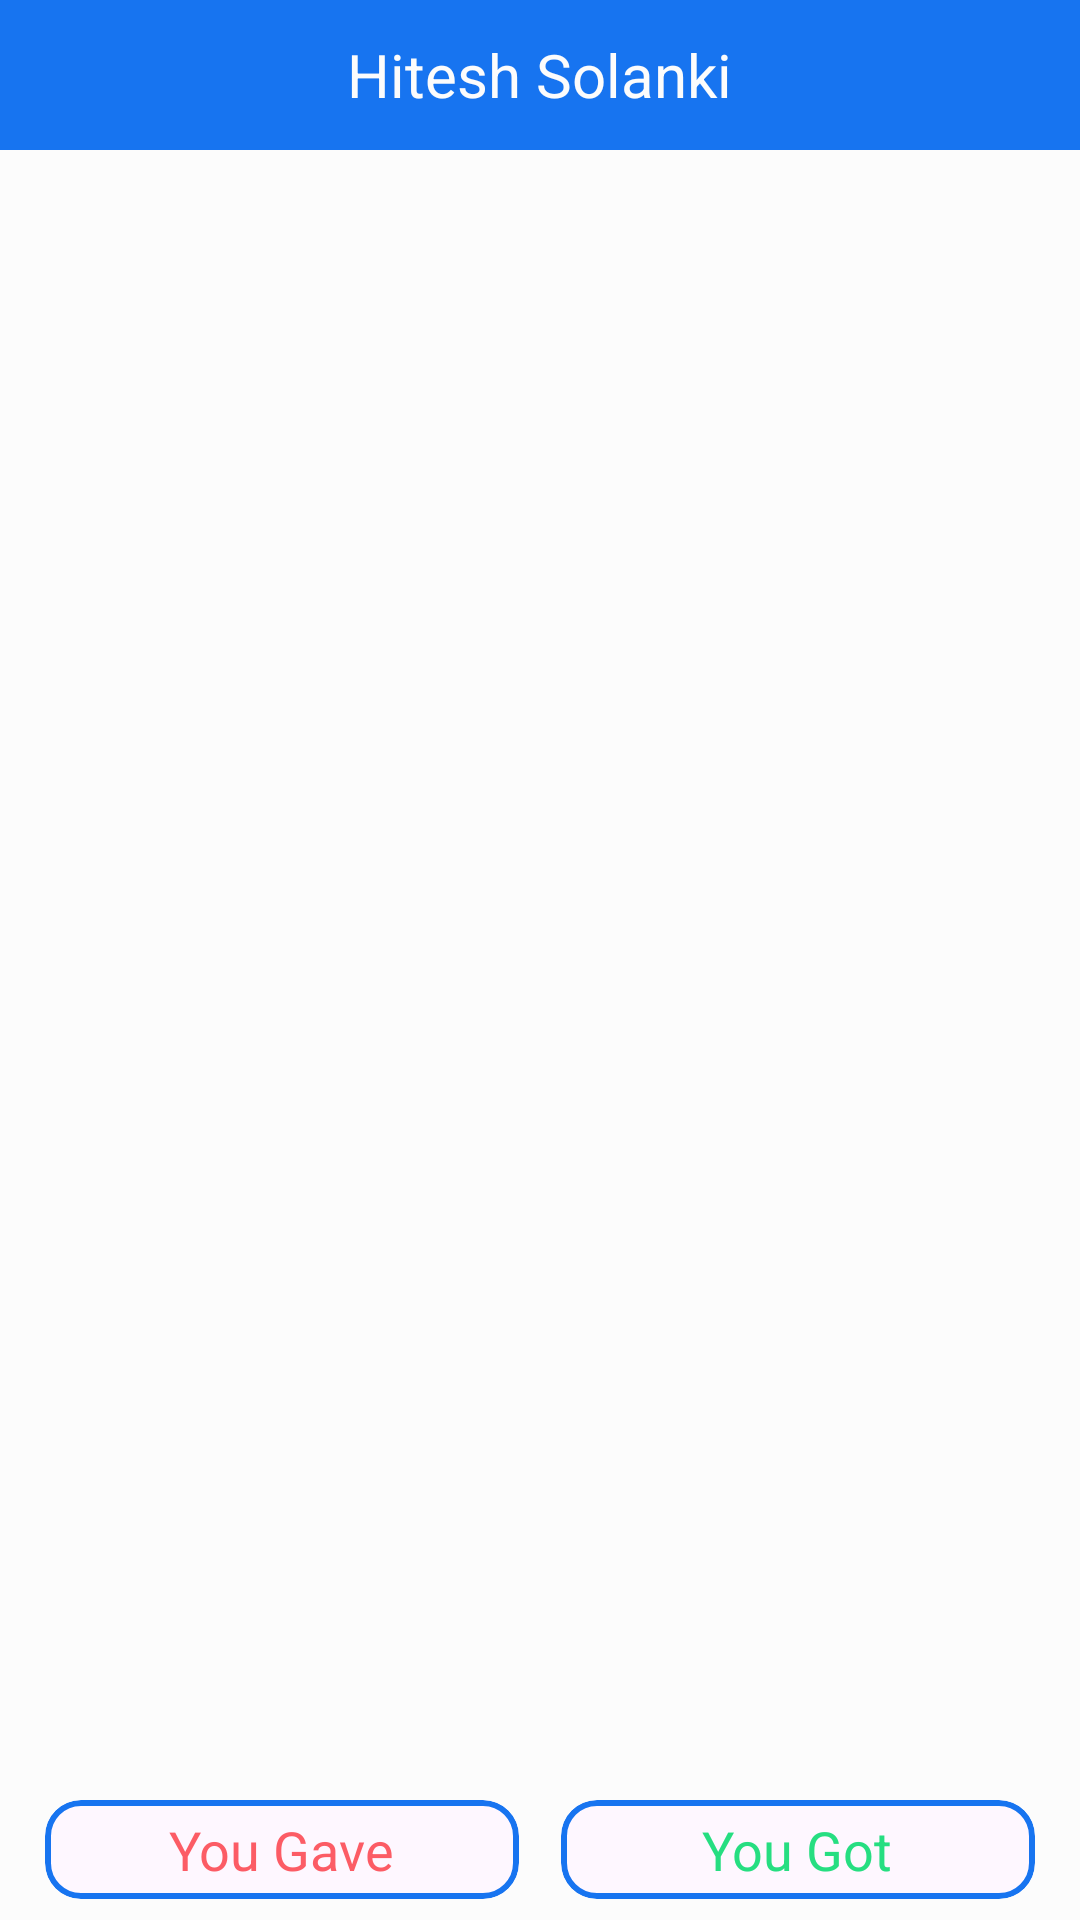

The Android layout XML behind this screen, and the referenced resources:
<!-- AndroidManifest.xml: application theme Theme.UdharBook -->
<!-- res/layout/activity_transaction_chat.xml -->
<?xml version="1.0" encoding="utf-8"?>
<LinearLayout xmlns:android="http://schemas.android.com/apk/res/android"
    xmlns:app="http://schemas.android.com/apk/res-auto"
    xmlns:tools="http://schemas.android.com/tools"
    android:layout_width="match_parent"
    android:layout_height="match_parent"
    android:layout_gravity="center_horizontal"
    android:orientation="vertical"
    android:background="@color/background"
    tools:context=".transaction_chat">

    <RelativeLayout
        android:layout_width="match_parent"
        android:layout_height="50dp"
        android:background="@color/colorAccent"
        android:padding="0dp">

        <ImageView
            android:id="@+id/sidebar_icon"
            android:layout_width="18dp"
            android:layout_height="18dp"
            android:layout_alignParentStart="true"
            android:layout_alignParentLeft="true"
            android:layout_centerVertical="true"
            android:layout_marginLeft="10dp"
            android:onClick="onBackPressed"
            android:paddingLeft="5dp"
            android:src="@drawable/back_arrow"
            tools:ignore="SpeakableTextPresentCheck,TouchTargetSizeCheck">

        </ImageView>

        <TextView
            android:id="@+id/friend_name"
            android:layout_width="wrap_content"
            android:layout_height="wrap_content"
            android:layout_centerInParent="true"
            android:layout_marginStart="10dp"
            android:layout_marginLeft="10dp"
            android:text="@string/customername"
            android:textColor="@color/dashboardstatusbar"
            android:textSize="20sp">

        </TextView>
    </RelativeLayout>


    <RelativeLayout
        android:layout_width="match_parent"
        android:layout_height="match_parent">

        <LinearLayout
            android:layout_width="match_parent"
            android:layout_height="match_parent"
            android:orientation="vertical"
            android:layout_above="@+id/bottom_button">

            <androidx.recyclerview.widget.RecyclerView
                android:id="@+id/transaction_chat_recycle"
                android:layout_width="match_parent"
                android:layout_height="match_parent">

            </androidx.recyclerview.widget.RecyclerView>

        </LinearLayout>

        <LinearLayout
            android:id="@+id/bottom_button"
            android:layout_width="match_parent"
            android:layout_height="40dp"
            android:layout_alignParentBottom="true"
            android:layout_marginTop="10dp"
            android:background="@color/background"
            android:orientation="horizontal">

            <com.google.android.material.card.MaterialCardView
                android:id="@+id/transaction_debit"
                android:layout_width="0dp"
                android:layout_height="match_parent"
                android:layout_marginStart="15dp"
                android:layout_marginEnd="7dp"
                android:layout_marginBottom="7dp"
                android:layout_weight="1"
                app:strokeColor="@color/colorAccent"
                app:strokeWidth="2dp">

                <TextView
                    android:layout_width="wrap_content"
                    android:layout_height="wrap_content"
                    android:layout_gravity="center"
                    android:text="@string/debitbutton"
                    android:textColor="@color/warning"
                    android:textSize="18sp">

                </TextView>
            </com.google.android.material.card.MaterialCardView>

            <com.google.android.material.card.MaterialCardView
                android:id="@+id/transaction_credit"
                android:layout_width="0dp"
                android:layout_height="match_parent"
                android:layout_marginStart="7dp"
                android:layout_marginEnd="15dp"
                android:layout_marginBottom="7dp"
                android:layout_weight="1"
                app:strokeColor="@color/colorAccent"
                app:strokeWidth="2dp">

                <TextView
                    android:layout_width="wrap_content"
                    android:layout_height="wrap_content"
                    android:layout_gravity="center"
                    android:text="@string/creditbutton"
                    android:textColor="@color/sucess"
                    android:textSize="18sp">

                </TextView>
            </com.google.android.material.card.MaterialCardView>
        </LinearLayout>
    </RelativeLayout>
</LinearLayout>
<!-- resources referenced by this layout -->
<resources>
  <color name="background">#FCFCFC</color>
  <color name="colorAccent">#1774F0</color>
  <color name="dashboardstatusbar">#FCFCFC</color>
  <color name="sucess">#26DE81</color>
  <color name="warning">#FC5C65</color>
  <string name="creditbutton">You Got</string>
  
  
      /* Qr Code */
  <string name="customername">Hitesh Solanki</string>
  <string name="debitbutton">You Gave</string>
  <style name="Theme.UdharBook" parent="Base.Theme.UdharBook" />
  <style name="Base.Theme.UdharBook" parent="Theme.Material3.DayNight.NoActionBar">
          
          
          <item name="android:windowFullscreen">true</item>
      </style>
</resources>
